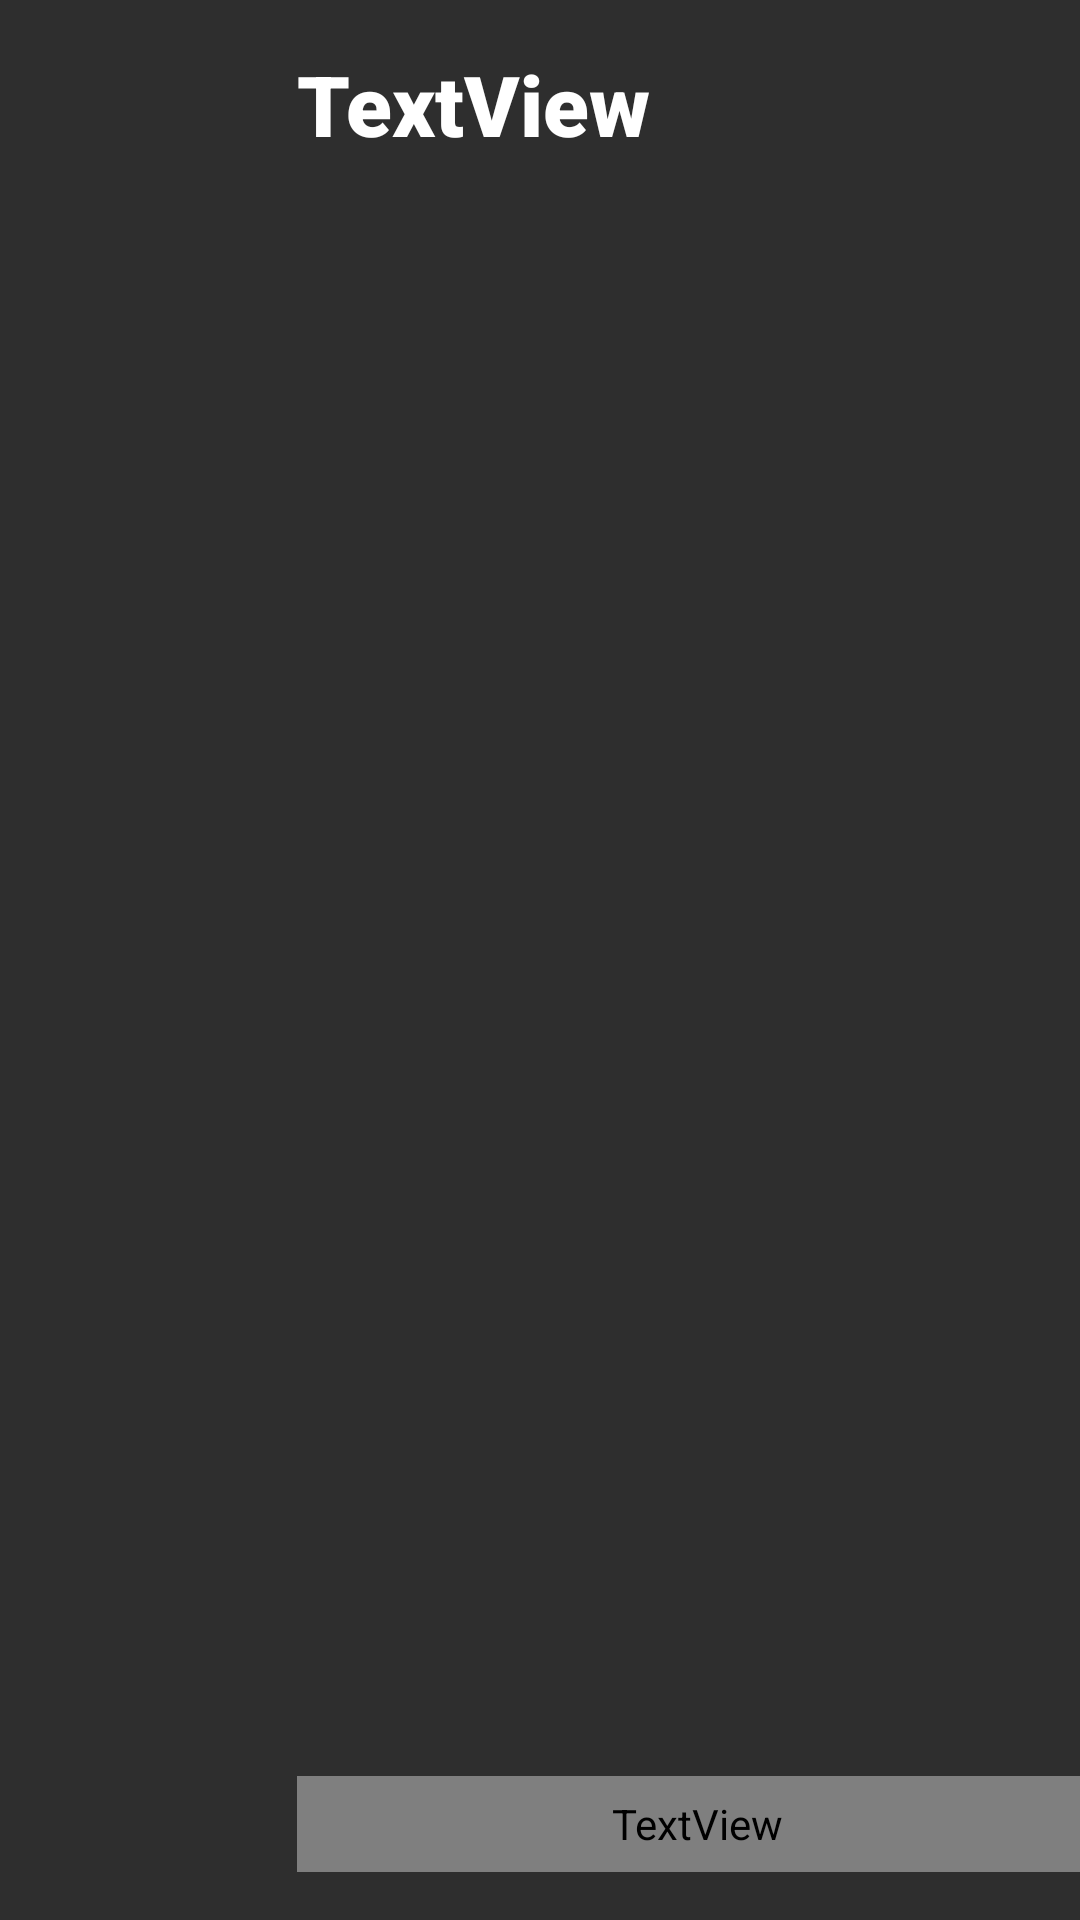

Layout XML and referenced resources for this Android screen:
<!-- AndroidManifest.xml: application theme Theme.AppCompat.DayNight.NoActionBar -->
<!-- res/layout/users.xml -->
<?xml version="1.0" encoding="utf-8"?>
<androidx.constraintlayout.widget.ConstraintLayout xmlns:android="http://schemas.android.com/apk/res/android"
    xmlns:app="http://schemas.android.com/apk/res-auto"
    xmlns:tools="http://schemas.android.com/tools"
    android:layout_width="match_parent"
    android:layout_height="wrap_content"
    android:background="@color/background">

    <TextView
        android:id="@+id/FirstAndLastName"
        android:layout_width="0dp"
        android:layout_height="45dp"
        android:layout_marginStart="10dp"
        android:layout_marginTop="16dp"
        android:layout_marginEnd="20dp"
        android:fontFamily="sans-serif-black"
        android:text="TextView"
        android:textColor="@color/white"
        android:textSize="28sp"
        app:layout_constraintEnd_toEndOf="parent"
        app:layout_constraintHorizontal_bias="1.0"
        app:layout_constraintStart_toEndOf="@+id/player_icon"
        app:layout_constraintTop_toTopOf="parent" />

    <ImageView
        android:id="@+id/player_icon"
        android:layout_width="85dp"
        android:layout_height="90dp"
        android:layout_marginStart="4dp"
        android:layout_marginTop="8dp"
        app:layout_constraintStart_toStartOf="parent"
        app:layout_constraintTop_toTopOf="parent"
        tools:srcCompat="@drawable/active_player" />

    <TextView
        android:id="@+id/usernamePlayer"
        android:layout_width="267dp"
        android:layout_height="32dp"
        android:layout_marginStart="10dp"
        android:layout_marginBottom="16dp"
        android:fontFamily="@font/andika"
        android:text="TextView"
        android:textColor="@color/white"
        android:textSize="20dp"
        app:layout_constraintBottom_toBottomOf="parent"
        app:layout_constraintStart_toEndOf="@+id/player_icon" />
</androidx.constraintlayout.widget.ConstraintLayout>
<!-- resources referenced by this layout -->
<resources>
  <color name="background">#2E2E2E</color>
  <color name="white">#FFFFFFFF</color>
  <!-- drawable active_player: png bitmap (drawable, 39997 bytes) -->
</resources>
